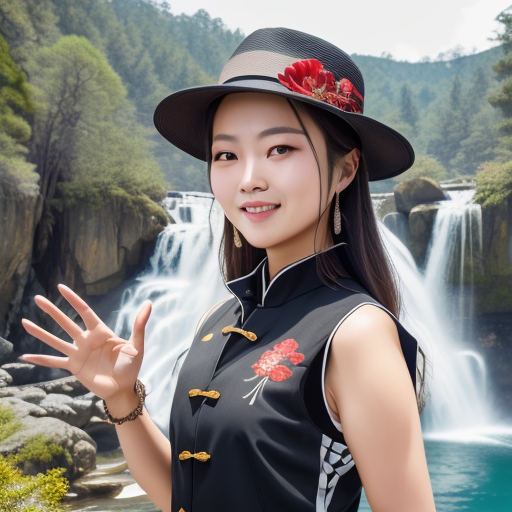
Generation parameters embedded in this image by AUTOMATIC1111 Stable Diffusion web UI or a fork of it (Forge, ...) (PNG 'parameters' text chunk):
best quality, 4k, 8k, ultra highres, (realistic, photorealistic, RAW photo:1.4), (hdr, sharp focus:1.2), intricate texture, skin imperfections, beautiful 20 year old chinese woman in front of a waterfall, full body shot, hu tao \(genshin impact\), genshin impact, red eyes, chinese hat with red flower and emblem, black vest with intricate pattern, black sleeves, black shorts, straight-on, smile, waving, saying hi <lora:hu tao:0.7>
Negative prompt: EasyNegative, worst quality, low quality, normal quality, [redacted], painting, drawing, sketch, cartoon, anime, render, 3d, blurry, deformed, disfigured, morbid, mutated, bad anatomy, bad art
Steps: 30, Sampler: Euler a, CFG scale: 7, Seed: 2, Size: 512x512, Model hash: 9aba26abdf, Model: DeliberateV2, Clip skip: 2